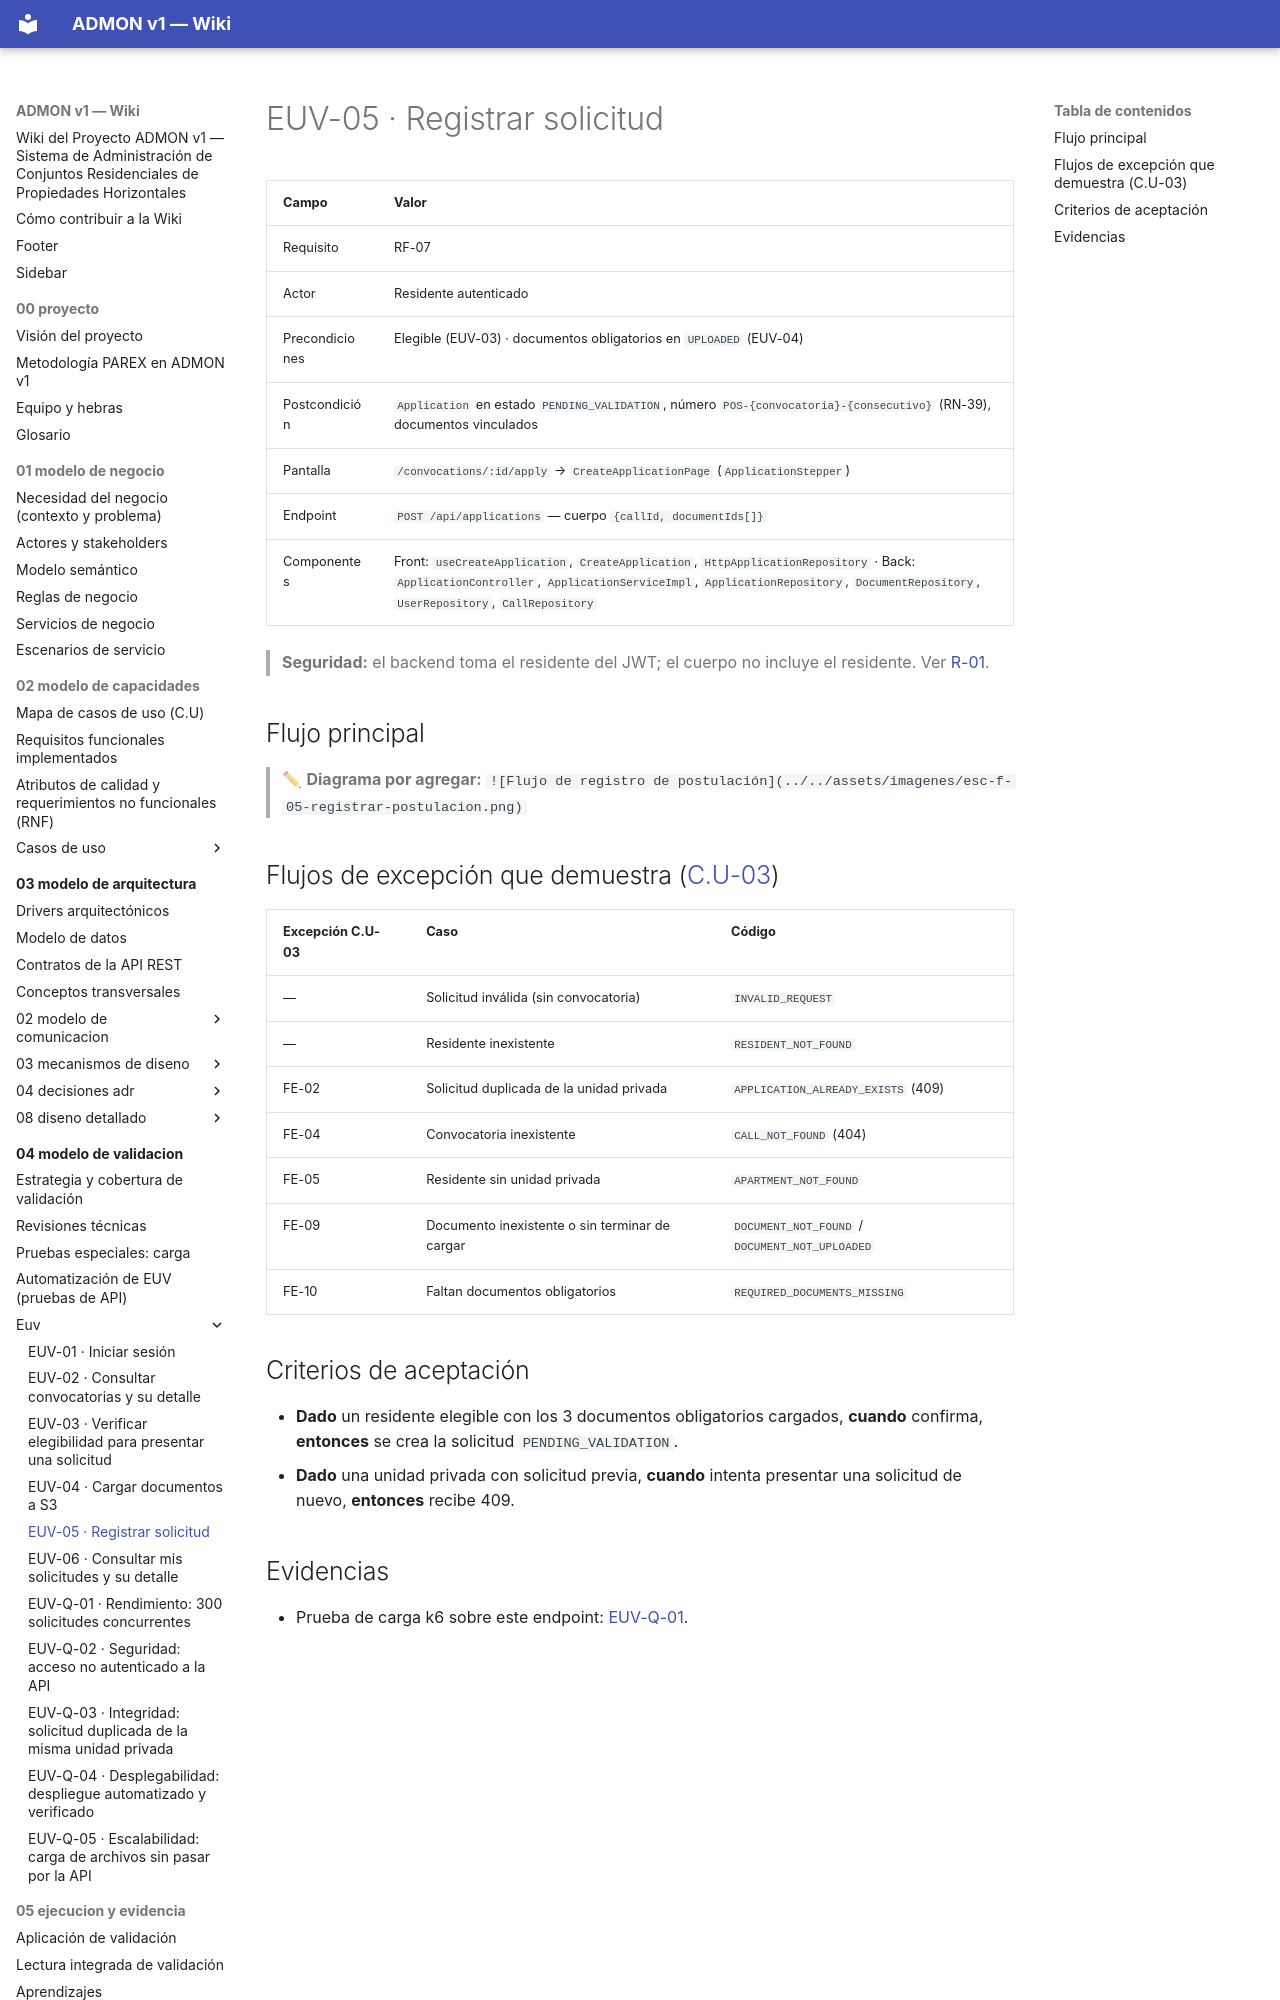

repository: OscarSneyder/admonv1-wiki · page: 04-modelo-de-validacion/euv/EUV-05-registrar-postulacion/index.html · generator: mkdocs

# EUV-05 · Registrar solicitud

| Campo | Valor |
|-------|-------|
| Requisito | RF-07 |
| Actor | Residente autenticado |
| Precondiciones | Elegible (EUV-03) · documentos obligatorios en `UPLOADED` (EUV-04) |
| Postcondición | `Application` en estado `PENDING_VALIDATION`, número `POS-{convocatoria}-{consecutivo}` (RN-39), documentos vinculados |
| Pantalla | `/convocations/:id/apply` → `CreateApplicationPage` (`ApplicationStepper`) |
| Endpoint | `POST /api/applications` — cuerpo `{callId, documentIds[]}` |
| Componentes | Front: `useCreateApplication`, `CreateApplication`, `HttpApplicationRepository` · Back: `ApplicationController`, `ApplicationServiceImpl`, `ApplicationRepository`, `DocumentRepository`, `UserRepository`, `CallRepository` |

> **Seguridad:** el backend toma el residente del JWT; el cuerpo no incluye el residente. Ver [R-01](../../06-direccion-y-planeacion/05-riesgos-y-deuda-tecnica.md).

## Flujo principal
> ✏ **Diagrama por agregar:** `![Flujo de registro de postulación](../../assets/imagenes/esc-f-05-registrar-postulacion.png)`
